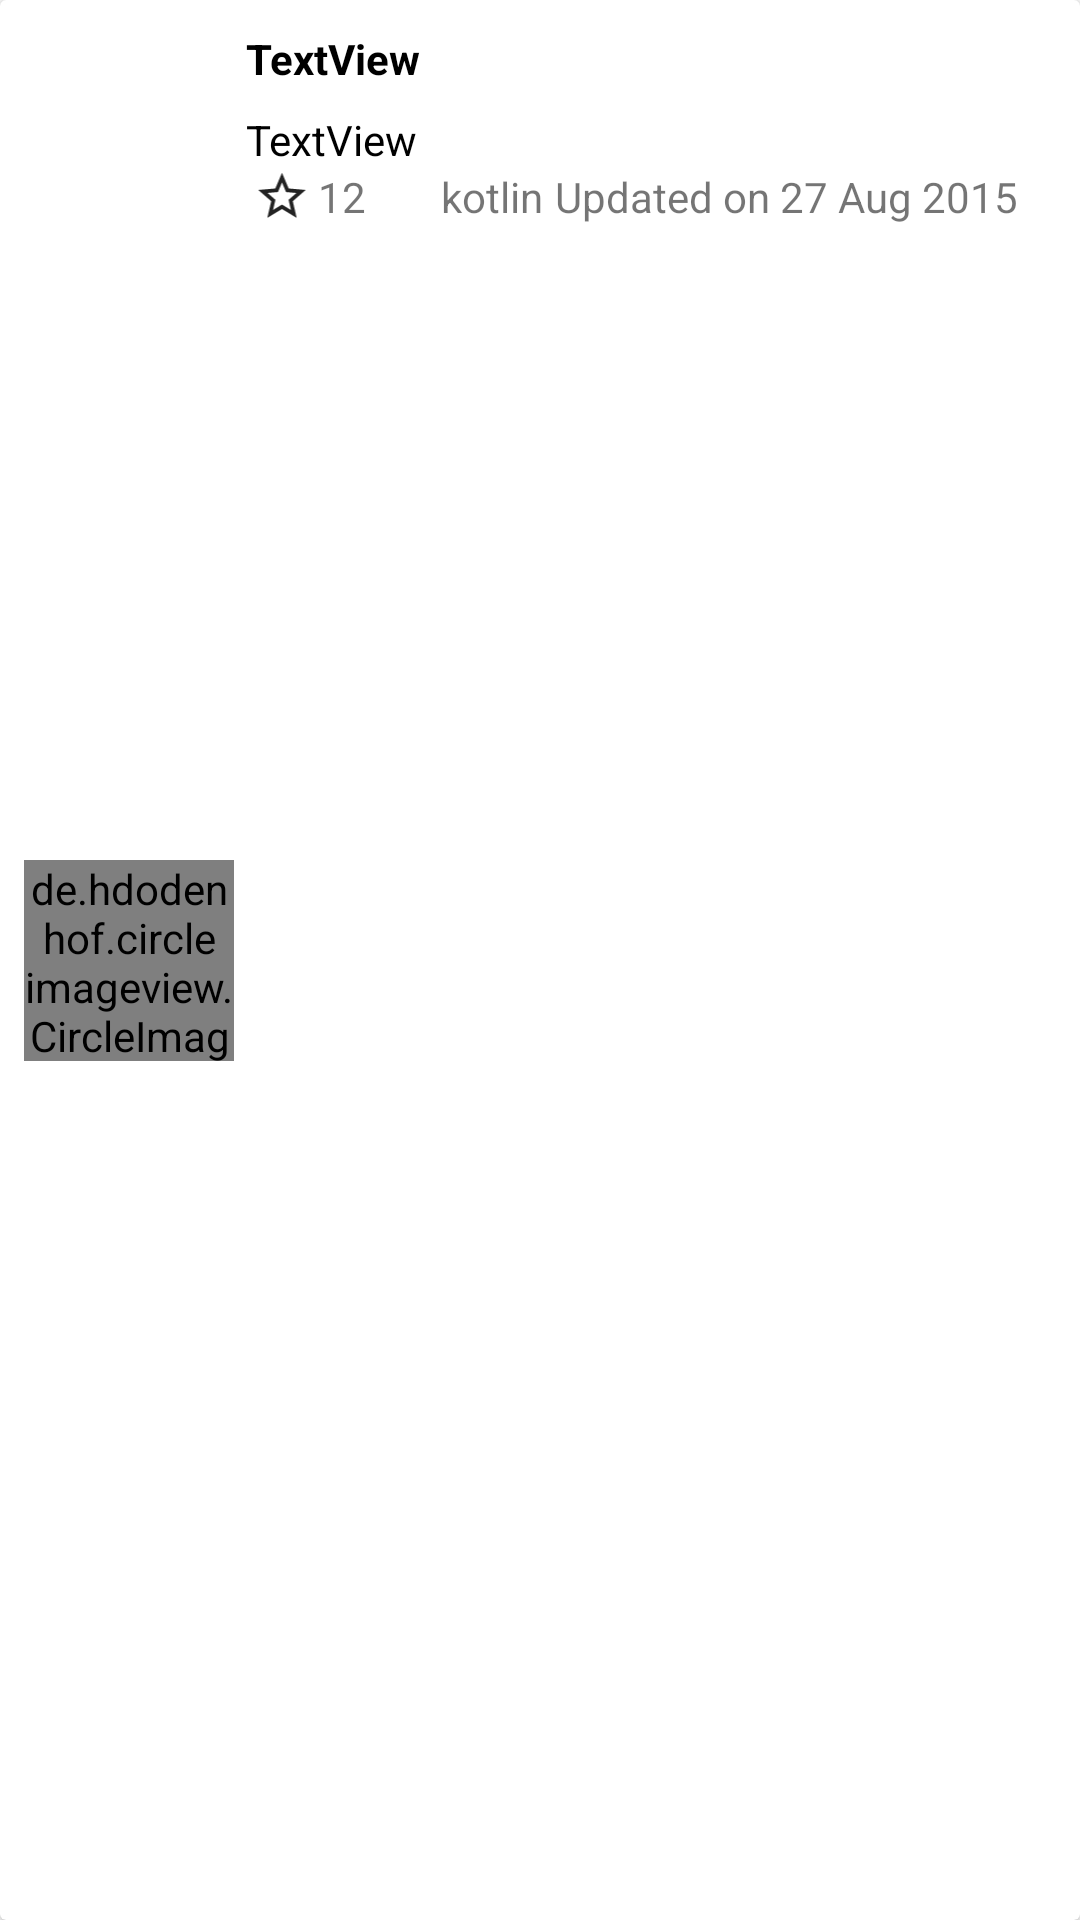

The Android layout XML behind this screen, and the referenced resources:
<!-- AndroidManifest.xml: application theme Theme.AvtoTestApp -->
<!-- res/layout/item.xml -->
<?xml version="1.0" encoding="utf-8"?>
<androidx.cardview.widget.CardView
    xmlns:android="http://schemas.android.com/apk/res/android"
    xmlns:app="http://schemas.android.com/apk/res-auto"
    xmlns:tools="http://schemas.android.com/tools"
    android:layout_width="match_parent"
    android:layout_height="wrap_content"
    android:layout_marginTop="10dp"
    android:layout_marginEnd="10dp"
    android:layout_marginStart="10dp"
    android:layout_marginBottom="10dp">

    <androidx.constraintlayout.widget.ConstraintLayout
        android:layout_width="match_parent"
        android:layout_height="match_parent"
        android:padding="8dp">

        <TextView
            android:id="@+id/name"
            android:layout_width="0dp"
            android:layout_height="27dp"
            android:layout_marginStart="4dp"
            android:layout_marginTop="2dp"
            android:layout_marginEnd="4dp"
            android:text="TextView"
            android:textColor="#000000"
            android:textSize="14sp"
            android:textStyle="bold"
            app:layout_constraintEnd_toEndOf="parent"
            app:layout_constraintHorizontal_bias="0.0"
            app:layout_constraintStart_toEndOf="@+id/imageView"
            app:layout_constraintTop_toTopOf="parent" />

        <TextView
            android:id="@+id/description"
            android:layout_width="0dp"
            android:layout_height="wrap_content"
            android:layout_marginStart="4dp"
            android:layout_marginEnd="4dp"
            android:maxLines="2"
            android:text="TextView"
            android:textColor="#000000"
            app:layout_constraintEnd_toEndOf="parent"
            app:layout_constraintHorizontal_bias="0.0"
            app:layout_constraintStart_toEndOf="@+id/imageView"
            app:layout_constraintTop_toBottomOf="@+id/name" />

        <LinearLayout
            android:layout_width="0dp"
            android:layout_height="wrap_content"
            android:layout_marginStart="4dp"
            android:layout_marginEnd="4dp"
            android:orientation="horizontal"
            app:layout_constraintEnd_toEndOf="parent"
            app:layout_constraintHorizontal_bias="0.0"
            app:layout_constraintStart_toEndOf="@+id/imageView"
            app:layout_constraintTop_toBottomOf="@+id/description"
            android:weightSum="4">

            <LinearLayout
                android:id="@+id/linear"
                android:layout_width="61dp"
                android:layout_height="match_parent"
                android:layout_weight="1">

                <ImageView
                    android:layout_width="wrap_content"
                    android:layout_height="match_parent"
                    android:src="@drawable/ic_star" />

                <TextView
                    android:id="@+id/stars"
                    android:layout_width="wrap_content"
                    android:layout_height="wrap_content"
                    android:layout_gravity="center"
                    android:text="12" />
            </LinearLayout>
            <TextView
                android:id="@+id/language"
                android:layout_width="wrap_content"
                android:layout_height="wrap_content"
                android:text="kotlin"
                android:maxLines="2"
                android:layout_gravity="center"
                android:layout_weight="1"/>
            <TextView
                android:id="@+id/data"
                android:layout_width="wrap_content"
                android:layout_height="wrap_content"
                android:text="Updated on 27 Aug 2015"
                android:maxLines="2"
                android:layout_weight="2"
                android:layout_gravity="center"/>
        </LinearLayout>

        <de.hdodenhof.circleimageview.CircleImageView
            android:id="@+id/imageView"
            android:layout_width="70dp"
            android:layout_height="67dp"

            app:layout_constraintBottom_toBottomOf="parent"
            app:layout_constraintStart_toStartOf="parent"
            app:layout_constraintTop_toTopOf="parent"
            tools:srcCompat="@tools:sample/backgrounds/scenic" />
    </androidx.constraintlayout.widget.ConstraintLayout>

</androidx.cardview.widget.CardView>
<!-- resources referenced by this layout -->
<resources>
  <!-- drawable ic_star (drawable) -->
  <vector android:height="24dp" android:tint="#232323"
      android:viewportHeight="24" android:viewportWidth="24"
      android:width="24dp" xmlns:android="http://schemas.android.com/apk/res/android">
      <path android:fillColor="@android:color/white" android:pathData="M22,9.24l-7.19,-0.62L12,2 9.19,8.63 2,9.24l5.46,4.73L5.82,21 12,17.27 18.18,21l-1.63,-7.03L22,9.24zM12,15.4l-3.76,2.27 1,-4.28 -3.32,-2.88 4.38,-0.38L12,6.1l1.71,4.04 4.38,0.38 -3.32,2.88 1,4.28L12,15.4z"/>
  </vector>
  <style name="Theme.AvtoTestApp" parent="Theme.MaterialComponents.DayNight.DarkActionBar">
          
          <item name="colorPrimary">@color/purple_500</item>
          <item name="colorPrimaryVariant">@color/purple_700</item>
          <item name="colorOnPrimary">@color/white</item>
          
          <item name="colorSecondary">@color/teal_200</item>
          <item name="colorSecondaryVariant">@color/teal_700</item>
          <item name="colorOnSecondary">@color/black</item>
          
          <item name="android:statusBarColor" tools:targetApi="l">?attr/colorPrimaryVariant</item>
          
      </style>
  <!-- not gathered from this repository: default colours our renderer supplied (Android Studio template values) -->
  <color name="purple_500">#FF6200EE</color>
  <color name="purple_700">#FF3700B3</color>
  <color name="teal_200">#FF03DAC5</color>
  <color name="teal_700">#FF018786</color>
  <color name="black">#FF000000</color>
  <color name="white">#FFFFFFFF</color>
</resources>
